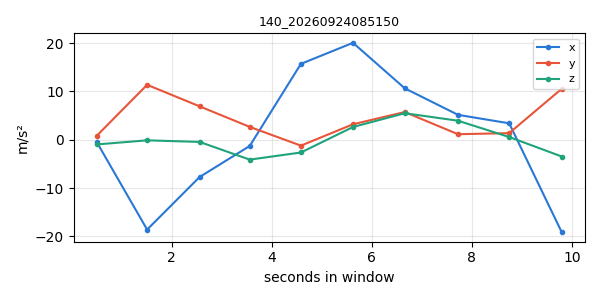

The data file committed next to this chart (first rows):
timestamp, x, y, z
1790203901, -0.5025, 0.8219, -0.9805
1790203902, -18.61, 11.36, -0.1316
1790203903, -7.728, 6.908, -0.4594
1790203904, -1.3, 2.653, -4.125
1790203905, 15.7, -1.23, -2.649
1790203906, 20.06, 3.193, 2.627
1790203907, 10.63, 5.724, 5.482
1790203908, 5.146, 1.135, 3.928
1790203909, 3.391, 1.356, 0.5563
1790203910, -19.16, 10.55, -3.482
